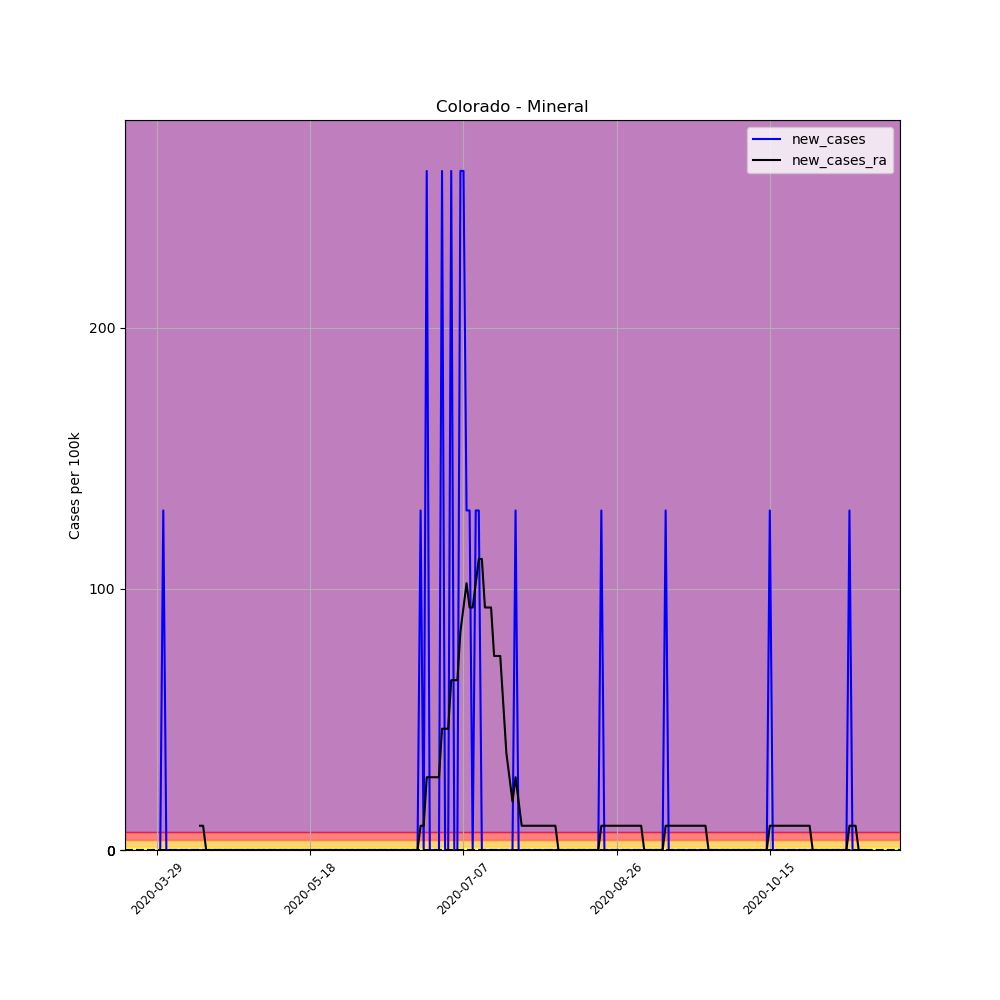

The data file committed next to this chart (first rows):
, date, county, state, fips, cases, deaths, COUNTY, STNAME, CTYNAME, POPESTIMATE2019, per_100k, new_cases, new_cases_ra
449604, 2020-03-29, Mineral, Colorado, 8079, 1, 0, 79, Colorado, Mineral, 769, 130, , 
449605, 2020-03-30, Mineral, Colorado, 8079, 1, 0, 79, Colorado, Mineral, 769, 130, 0.0, 
449606, 2020-03-31, Mineral, Colorado, 8079, 2, 0, 79, Colorado, Mineral, 769, 260.1, 130, 
449607, 2020-04-01, Mineral, Colorado, 8079, 2, 0, 79, Colorado, Mineral, 769, 260.1, 0.0, 
449608, 2020-04-02, Mineral, Colorado, 8079, 2, 0, 79, Colorado, Mineral, 769, 260.1, 0.0, 
449609, 2020-04-03, Mineral, Colorado, 8079, 2, 0, 79, Colorado, Mineral, 769, 260.1, 0.0, 
449610, 2020-04-04, Mineral, Colorado, 8079, 2, 0, 79, Colorado, Mineral, 769, 260.1, 0.0, 
449611, 2020-04-05, Mineral, Colorado, 8079, 2, 0, 79, Colorado, Mineral, 769, 260.1, 0.0, 
449612, 2020-04-06, Mineral, Colorado, 8079, 2, 0, 79, Colorado, Mineral, 769, 260.1, 0.0, 
449613, 2020-04-07, Mineral, Colorado, 8079, 2, 0, 79, Colorado, Mineral, 769, 260.1, 0.0, 
449614, 2020-04-08, Mineral, Colorado, 8079, 2, 0, 79, Colorado, Mineral, 769, 260.1, 0.0, 
449615, 2020-04-09, Mineral, Colorado, 8079, 2, 0, 79, Colorado, Mineral, 769, 260.1, 0.0, 
449616, 2020-04-10, Mineral, Colorado, 8079, 2, 0, 79, Colorado, Mineral, 769, 260.1, 0.0, 
449617, 2020-04-11, Mineral, Colorado, 8079, 2, 0, 79, Colorado, Mineral, 769, 260.1, 0.0, 
449618, 2020-04-12, Mineral, Colorado, 8079, 2, 0, 79, Colorado, Mineral, 769, 260.1, 0.0, 9.289
449619, 2020-04-13, Mineral, Colorado, 8079, 2, 0, 79, Colorado, Mineral, 769, 260.1, 0.0, 9.289
449620, 2020-04-14, Mineral, Colorado, 8079, 2, 0, 79, Colorado, Mineral, 769, 260.1, 0.0, 0.0
449621, 2020-04-15, Mineral, Colorado, 8079, 2, 0, 79, Colorado, Mineral, 769, 260.1, 0.0, 0.0
449622, 2020-04-16, Mineral, Colorado, 8079, 2, 0, 79, Colorado, Mineral, 769, 260.1, 0.0, 0.0
449623, 2020-04-17, Mineral, Colorado, 8079, 2, 0, 79, Colorado, Mineral, 769, 260.1, 0.0, 0.0
449624, 2020-04-18, Mineral, Colorado, 8079, 2, 0, 79, Colorado, Mineral, 769, 260.1, 0.0, 0.0
449625, 2020-04-19, Mineral, Colorado, 8079, 2, 0, 79, Colorado, Mineral, 769, 260.1, 0.0, 0.0
449626, 2020-04-20, Mineral, Colorado, 8079, 2, 0, 79, Colorado, Mineral, 769, 260.1, 0.0, 0.0
449627, 2020-04-21, Mineral, Colorado, 8079, 2, 0, 79, Colorado, Mineral, 769, 260.1, 0.0, 0.0
449628, 2020-04-22, Mineral, Colorado, 8079, 2, 0, 79, Colorado, Mineral, 769, 260.1, 0.0, 0.0
449629, 2020-04-23, Mineral, Colorado, 8079, 2, 0, 79, Colorado, Mineral, 769, 260.1, 0.0, 0.0
449630, 2020-04-24, Mineral, Colorado, 8079, 2, 0, 79, Colorado, Mineral, 769, 260.1, 0.0, 0.0
449631, 2020-04-25, Mineral, Colorado, 8079, 2, 0, 79, Colorado, Mineral, 769, 260.1, 0.0, 0.0
449632, 2020-04-26, Mineral, Colorado, 8079, 2, 0, 79, Colorado, Mineral, 769, 260.1, 0.0, 0.0
449633, 2020-04-27, Mineral, Colorado, 8079, 2, 0, 79, Colorado, Mineral, 769, 260.1, 0.0, 0.0
449634, 2020-04-28, Mineral, Colorado, 8079, 2, 0, 79, Colorado, Mineral, 769, 260.1, 0.0, 0.0
449635, 2020-04-29, Mineral, Colorado, 8079, 2, 0, 79, Colorado, Mineral, 769, 260.1, 0.0, 0.0
449636, 2020-04-30, Mineral, Colorado, 8079, 2, 0, 79, Colorado, Mineral, 769, 260.1, 0.0, 0.0
449637, 2020-05-01, Mineral, Colorado, 8079, 2, 0, 79, Colorado, Mineral, 769, 260.1, 0.0, 0.0
449638, 2020-05-02, Mineral, Colorado, 8079, 2, 0, 79, Colorado, Mineral, 769, 260.1, 0.0, 0.0
449639, 2020-05-03, Mineral, Colorado, 8079, 2, 0, 79, Colorado, Mineral, 769, 260.1, 0.0, 0.0
449640, 2020-05-04, Mineral, Colorado, 8079, 2, 0, 79, Colorado, Mineral, 769, 260.1, 0.0, 0.0
449641, 2020-05-05, Mineral, Colorado, 8079, 2, 0, 79, Colorado, Mineral, 769, 260.1, 0.0, 0.0
449642, 2020-05-06, Mineral, Colorado, 8079, 2, 0, 79, Colorado, Mineral, 769, 260.1, 0.0, 0.0
449643, 2020-05-07, Mineral, Colorado, 8079, 2, 0, 79, Colorado, Mineral, 769, 260.1, 0.0, 0.0
449644, 2020-05-08, Mineral, Colorado, 8079, 2, 0, 79, Colorado, Mineral, 769, 260.1, 0.0, 0.0
449645, 2020-05-09, Mineral, Colorado, 8079, 2, 0, 79, Colorado, Mineral, 769, 260.1, 0.0, 0.0
449646, 2020-05-10, Mineral, Colorado, 8079, 2, 0, 79, Colorado, Mineral, 769, 260.1, 0.0, 0.0
449647, 2020-05-11, Mineral, Colorado, 8079, 2, 0, 79, Colorado, Mineral, 769, 260.1, 0.0, 0.0
449648, 2020-05-12, Mineral, Colorado, 8079, 2, 0, 79, Colorado, Mineral, 769, 260.1, 0.0, 0.0
449649, 2020-05-13, Mineral, Colorado, 8079, 2, 0, 79, Colorado, Mineral, 769, 260.1, 0.0, 0.0
449650, 2020-05-14, Mineral, Colorado, 8079, 2, 0, 79, Colorado, Mineral, 769, 260.1, 0.0, 0.0
449651, 2020-05-15, Mineral, Colorado, 8079, 2, 0, 79, Colorado, Mineral, 769, 260.1, 0.0, 0.0
449652, 2020-05-16, Mineral, Colorado, 8079, 2, 0, 79, Colorado, Mineral, 769, 260.1, 0.0, 0.0
449653, 2020-05-17, Mineral, Colorado, 8079, 2, 0, 79, Colorado, Mineral, 769, 260.1, 0.0, 0.0
449654, 2020-05-18, Mineral, Colorado, 8079, 2, 0, 79, Colorado, Mineral, 769, 260.1, 0.0, 0.0
449655, 2020-05-19, Mineral, Colorado, 8079, 2, 0, 79, Colorado, Mineral, 769, 260.1, 0.0, 0.0
449656, 2020-05-20, Mineral, Colorado, 8079, 2, 0, 79, Colorado, Mineral, 769, 260.1, 0.0, 0.0
449657, 2020-05-21, Mineral, Colorado, 8079, 2, 0, 79, Colorado, Mineral, 769, 260.1, 0.0, 0.0
449658, 2020-05-22, Mineral, Colorado, 8079, 2, 0, 79, Colorado, Mineral, 769, 260.1, 0.0, 0.0
449659, 2020-05-23, Mineral, Colorado, 8079, 2, 0, 79, Colorado, Mineral, 769, 260.1, 0.0, 0.0
449660, 2020-05-24, Mineral, Colorado, 8079, 2, 0, 79, Colorado, Mineral, 769, 260.1, 0.0, 0.0
449661, 2020-05-25, Mineral, Colorado, 8079, 2, 0, 79, Colorado, Mineral, 769, 260.1, 0.0, 0.0
449662, 2020-05-26, Mineral, Colorado, 8079, 2, 0, 79, Colorado, Mineral, 769, 260.1, 0.0, 0.0
449663, 2020-05-27, Mineral, Colorado, 8079, 2, 0, 79, Colorado, Mineral, 769, 260.1, 0.0, 0.0
... 172 more rows
